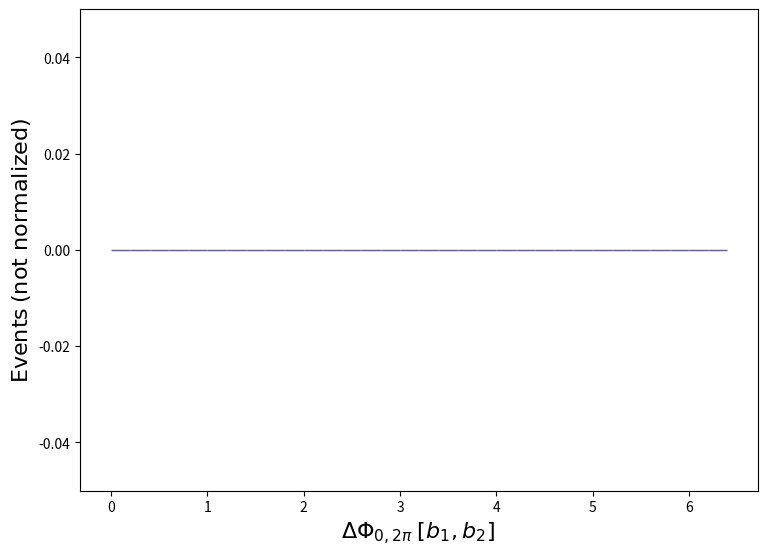

Recreate this plot in Python. (Note: this script raises an exception after producing the figure.)
def selection_106():

    # Library import
    import numpy
    import matplotlib
    import matplotlib.pyplot   as plt
    import matplotlib.gridspec as gridspec

    # Library version
    matplotlib_version = matplotlib.__version__
    numpy_version      = numpy.__version__

    # Histo binning
    xBinning = numpy.linspace(0.0,6.4,33,endpoint=True)

    # Creating data sequence: middle of each bin
    xData = numpy.array([0.1,0.30000000000000004,0.5,0.7000000000000001,0.9,1.1,1.3,1.5,1.7000000000000002,1.9000000000000001,2.1,2.3000000000000003,2.5,2.7,2.9000000000000004,3.1,3.3000000000000003,3.5,3.7,3.9000000000000004,4.1000000000000005,4.3,4.5,4.7,4.9,5.1000000000000005,5.300000000000001,5.5,5.7,5.9,6.1000000000000005,6.300000000000001])

    # Creating weights for histo: y107_DPHI_0_2PI_0
    y107_DPHI_0_2PI_0_weights = numpy.array([0.0,0.0,0.0,0.0,0.0,0.0,0.0,0.0,0.0,0.0,0.0,0.0,0.0,0.0,0.0,0.0,0.0,0.0,0.0,0.0,0.0,0.0,0.0,0.0,0.0,0.0,0.0,0.0,0.0,0.0,0.0,0.0])

    # Creating a new Canvas
    fig   = plt.figure(figsize=(8.75,6.25),dpi=80)
    frame = gridspec.GridSpec(1,1)
    pad   = fig.add_subplot(frame[0])

    # Creating a new Stack
    pad.hist(x=xData, bins=xBinning, weights=y107_DPHI_0_2PI_0_weights,\
             label="$testset$", rwidth=1.0,\
             color="#5954d8", edgecolor="#5954d8", linewidth=1, linestyle="solid",\
             bottom=None, cumulative=False, density=False, align="mid", orientation="vertical")


    # Axis
    plt.rc('text',usetex=False)
    plt.xlabel(r"$\Delta\Phi_{0,2\pi}$ $[ b_{1}, b_{2} ]$ ",\
               fontsize=16,color="black")
    plt.ylabel(r"$\mathrm{Events}$ $(\mathrm{not}\ \mathrm{normalized})$",\
               fontsize=16,color="black")

    # Boundary of y-axis
    ymax=(y107_DPHI_0_2PI_0_weights).max()*1.1
    ymin=0 # linear scale
    #ymin=min([x for x in (y107_DPHI_0_2PI_0_weights) if x])/100. # log scale
    plt.gca().set_ylim(ymin,ymax)

    # Log/Linear scale for X-axis
    plt.gca().set_xscale("linear")
    #plt.gca().set_xscale("log",nonpositive="clip")

    # Log/Linear scale for Y-axis
    plt.gca().set_yscale("linear")
    #plt.gca().set_yscale("log",nonpositive="clip")

    # Saving the image
    plt.savefig('../../HTML/MadAnalysis5job_0/selection_106.png')
    plt.savefig('../../PDF/MadAnalysis5job_0/selection_106.png')
    plt.savefig('../../DVI/MadAnalysis5job_0/selection_106.eps')

# Running!
if __name__ == '__main__':
    selection_106()
